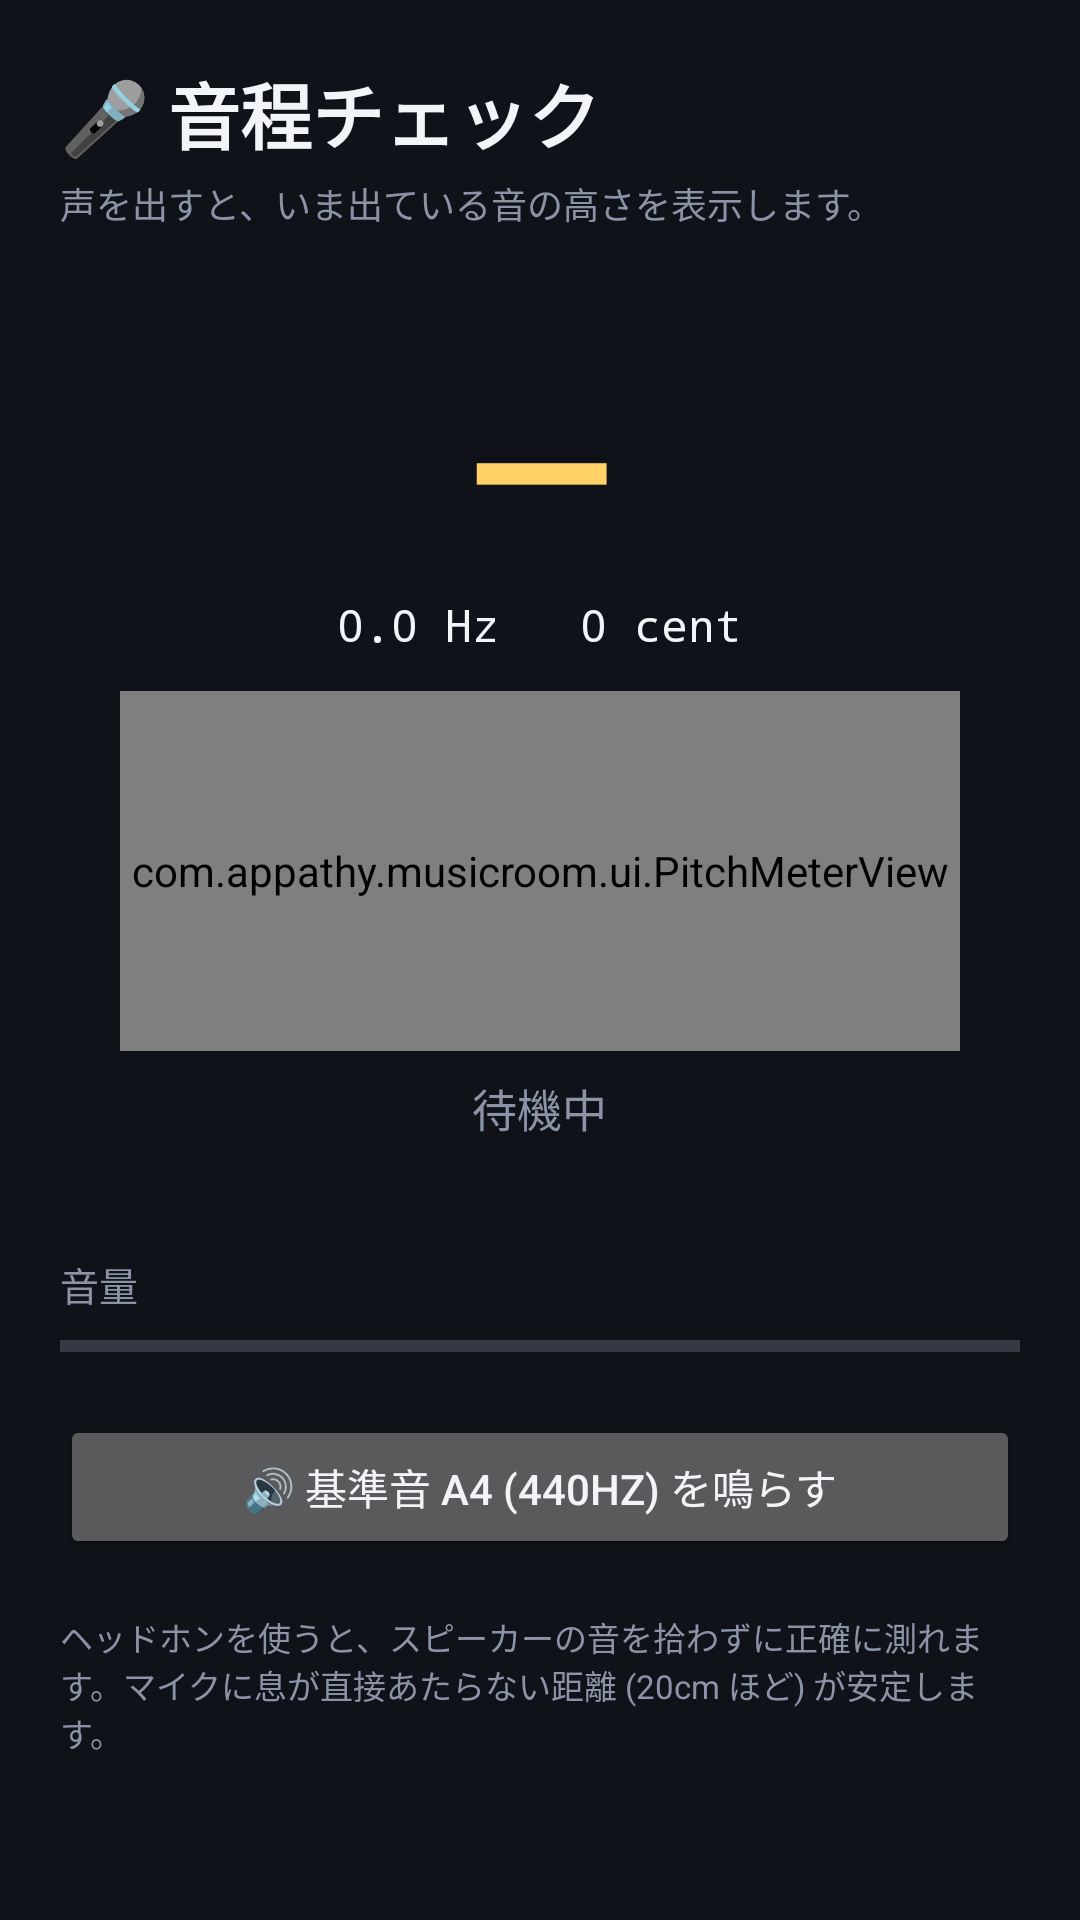

Layout XML and referenced resources for this Android screen:
<!-- AndroidManifest.xml: application theme Theme.MusicRoom -->
<!-- res/layout/activity_tuner.xml -->
<?xml version="1.0" encoding="utf-8"?>
<LinearLayout xmlns:android="http://schemas.android.com/apk/res/android"
    android:layout_width="match_parent"
    android:layout_height="match_parent"
    android:background="@color/bg"
    android:orientation="vertical"
    android:padding="20dp">

    <TextView
        android:layout_width="wrap_content"
        android:layout_height="wrap_content"
        android:text="🎤 音程チェック"
        android:textColor="@color/text_primary"
        android:textSize="24sp"
        android:textStyle="bold" />

    <TextView
        android:id="@+id/textHint"
        android:layout_width="match_parent"
        android:layout_height="wrap_content"
        android:layout_marginTop="4dp"
        android:text="声を出すと、いま出ている音の高さを表示します。"
        android:textColor="@color/text_secondary"
        android:textSize="12sp" />

    <LinearLayout
        android:layout_width="match_parent"
        android:layout_height="wrap_content"
        android:layout_marginTop="16dp"
        android:background="@drawable/bg_card"
        android:gravity="center_horizontal"
        android:orientation="vertical"
        android:padding="20dp">

        <TextView
            android:id="@+id/textNote"
            android:layout_width="wrap_content"
            android:layout_height="wrap_content"
            android:text="—"
            android:textColor="@color/accent_warm"
            android:textSize="64sp"
            android:textStyle="bold" />

        <TextView
            android:id="@+id/textDetail"
            android:layout_width="wrap_content"
            android:layout_height="wrap_content"
            android:fontFamily="monospace"
            android:text="0.0 Hz   0 cent"
            android:textColor="@color/text_primary"
            android:textSize="15sp" />

        <com.appathy.musicroom.ui.PitchMeterView
            android:id="@+id/meter"
            android:layout_width="match_parent"
            android:layout_height="120dp"
            android:layout_marginTop="12dp" />

        <TextView
            android:id="@+id/textVerdict"
            android:layout_width="wrap_content"
            android:layout_height="wrap_content"
            android:layout_marginTop="8dp"
            android:text="待機中"
            android:textColor="@color/text_secondary"
            android:textSize="15sp" />
    </LinearLayout>

    <TextView
        style="@style/SectionTitle"
        android:layout_marginTop="18dp"
        android:layout_marginBottom="6dp"
        android:text="音量" />

    <ProgressBar
        android:id="@+id/barLevel"
        style="?android:attr/progressBarStyleHorizontal"
        android:layout_width="match_parent"
        android:layout_height="10dp"
        android:max="100" />

    <Button
        android:id="@+id/btnRefTone"
        android:layout_width="match_parent"
        android:layout_height="wrap_content"
        android:layout_marginTop="18dp"
        android:text="🔊 基準音 A4 (440Hz) を鳴らす" />

    <TextView
        android:layout_width="match_parent"
        android:layout_height="wrap_content"
        android:layout_marginTop="18dp"
        android:text="ヘッドホンを使うと、スピーカーの音を拾わずに正確に測れます。マイクに息が直接あたらない距離 (20cm ほど) が安定します。"
        android:textColor="@color/text_secondary"
        android:textSize="11sp" />
</LinearLayout>
<!-- resources referenced by this layout -->
<resources>
  <color name="accent_warm">#FFD166</color>
  <color name="bg">#0F1218</color>
  <color name="text_primary">#F2F4F8</color>
  <color name="text_secondary">#8B94A7</color>
  <style name="SectionTitle">
          <item name="android:layout_width">wrap_content</item>
          <item name="android:layout_height">wrap_content</item>
          <item name="android:textColor">@color/text_secondary</item>
          <item name="android:textSize">13sp</item>
      </style>
  <style name="Theme.MusicRoom" parent="Theme.Material3.Dark.NoActionBar">
          <item name="colorPrimary">@color/accent</item>
          <item name="colorOnPrimary">#0F1218</item>
          <item name="colorSecondary">@color/accent_warm</item>
          <item name="android:colorBackground">@color/bg</item>
          <item name="android:statusBarColor" tools:targetApi="l">@color/bg</item>
          <item name="android:navigationBarColor" tools:targetApi="l">@color/bg</item>
          <item name="android:textColorPrimary">@color/text_primary</item>
          <item name="android:textColorSecondary">@color/text_secondary</item>
      </style>
  <color name="accent">#4ECDC4</color>
</resources>
